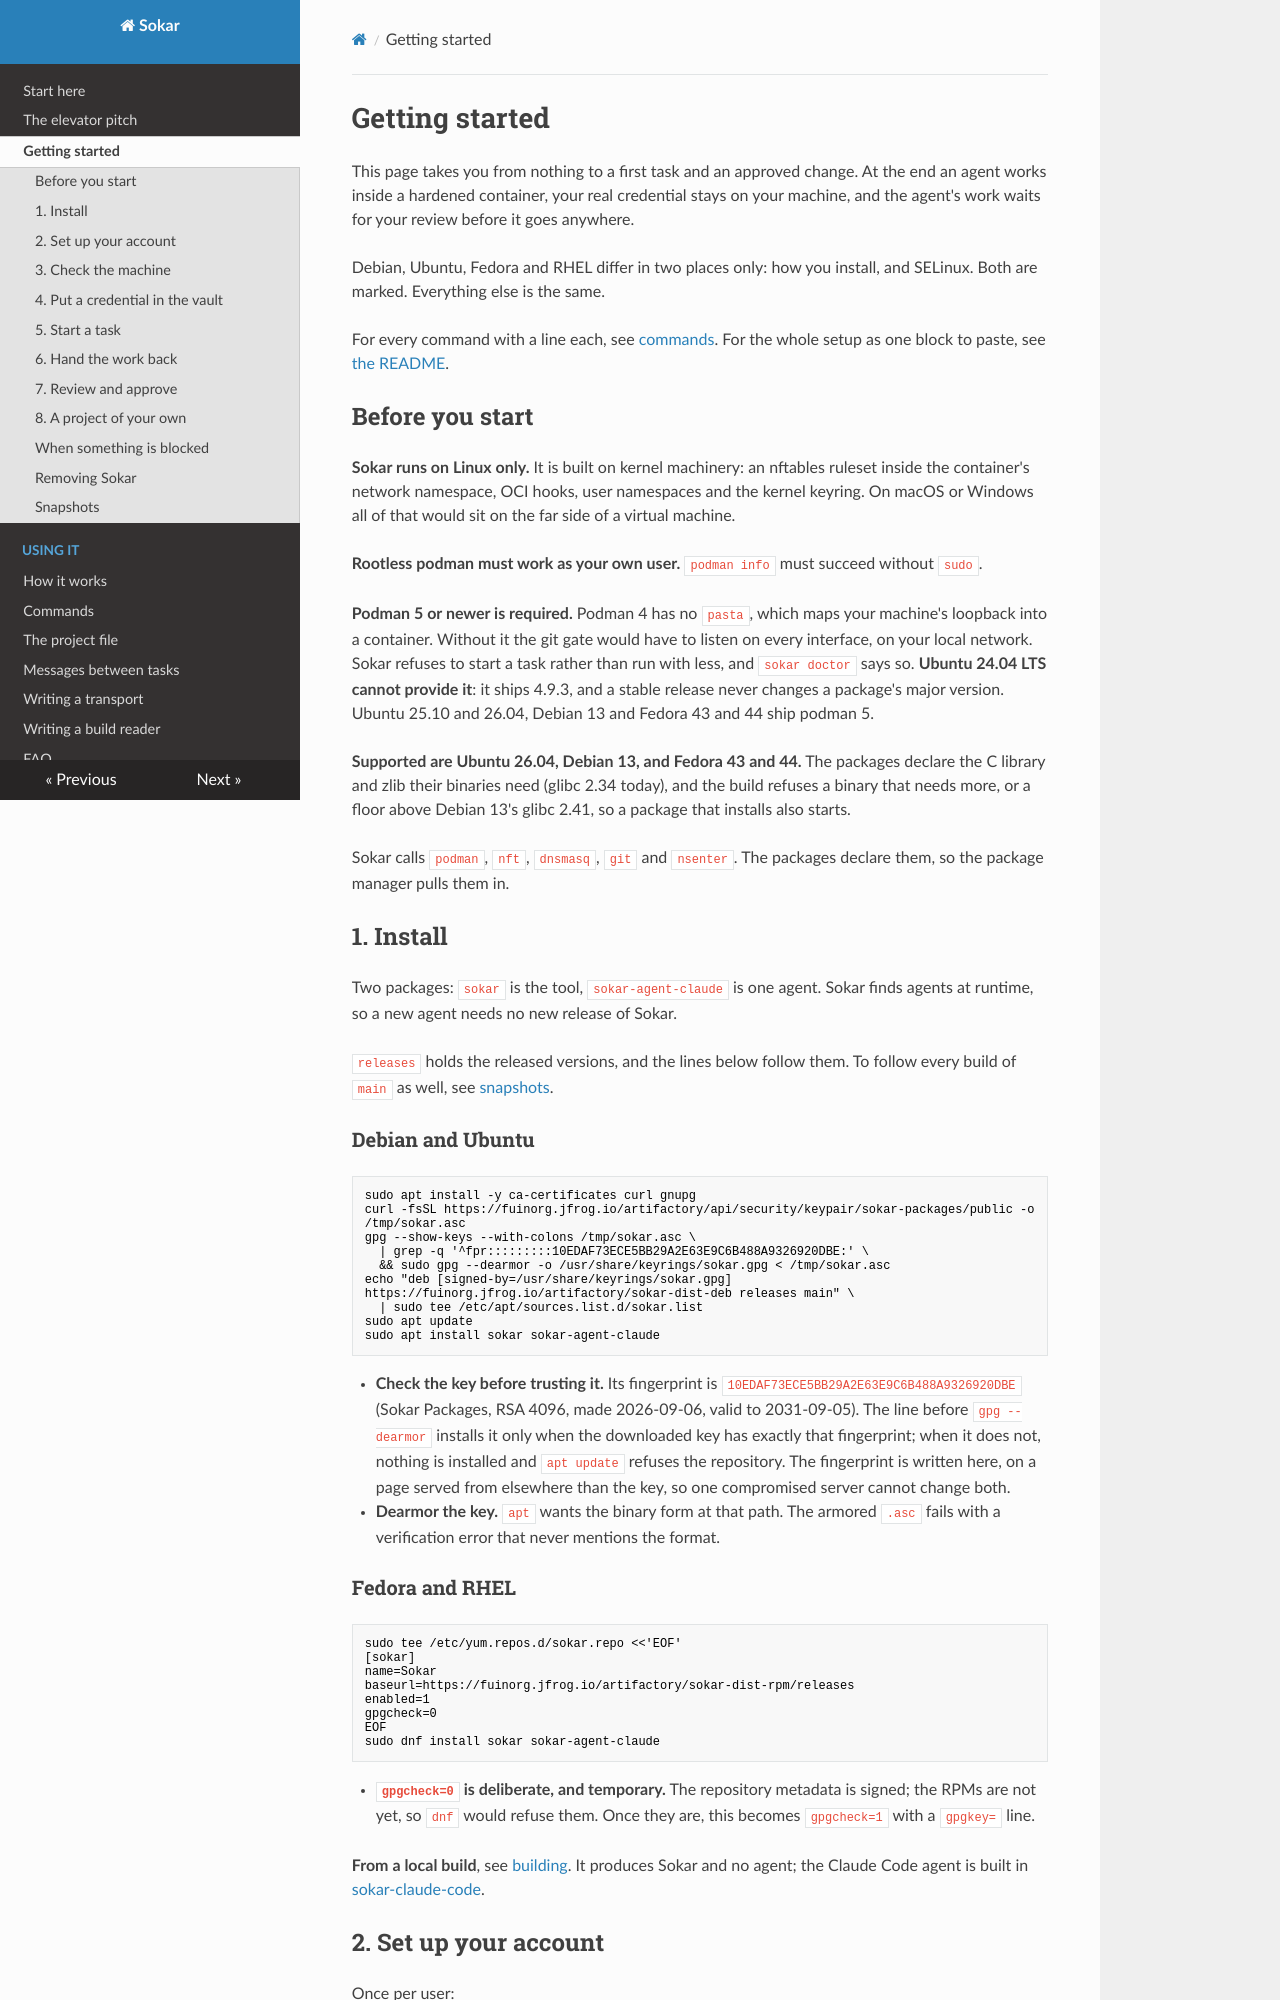

repository: sokar-ai/sokar · page: getting-started/index.html · generator: mkdocs

# Getting started

This page takes you from nothing to a first task and an approved change. At the end an agent
works inside a hardened container, your real credential stays on your machine, and the
agent's work waits for your review before it goes anywhere.

Debian, Ubuntu, Fedora and RHEL differ in two places only: how you install, and SELinux.
Both are marked. Everything else is the same.

For every command with a line each, see [commands](commands.md). For the whole setup as one
block to paste, see
[the README](https://github.com/sokar-ai/sokar/blob/main/README.md#getting-started).

## Before you start

**Sokar runs on Linux only.** It is built on kernel machinery: an nftables ruleset inside the
container's network namespace, OCI hooks, user namespaces and the kernel keyring. On macOS or
Windows all of that would sit on the far side of a virtual machine.

**Rootless podman must work as your own user.** `podman info` must succeed without `sudo`.

**Podman 5 or newer is required.** Podman 4 has no `pasta`, which maps your machine's
loopback into a container. Without it the git gate would have to listen on every interface,
on your local network. Sokar refuses to start a task rather than run with less, and
`sokar doctor` says so. **Ubuntu 24.04 LTS cannot provide it**: it ships 4.9.3, and a stable
release never changes a package's major version. Ubuntu 25.10 and 26.04, Debian 13 and
Fedora 43 and 44 ship podman 5.

**Supported are Ubuntu 26.04, Debian 13, and Fedora 43 and 44.** The packages declare the C
library and zlib their binaries need (glibc 2.34 today), and the build refuses a binary that
needs more, or a floor above Debian 13's glibc 2.41, so a package that installs also starts.

Sokar calls `podman`, `nft`, `dnsmasq`, `git` and `nsenter`. The packages declare them, so
the package manager pulls them in.

## 1. Install

Two packages: `sokar` is the tool, `sokar-agent-claude` is one agent. Sokar finds agents at
runtime, so a new agent needs no new release of Sokar.

`releases` holds the released versions, and the lines below follow them. To follow every build of
`main` as well, see [snapshots](#snapshots).

### Debian and Ubuntu

```
sudo apt install -y ca-certificates curl gnupg
curl -fsSL https://fuinorg.jfrog.io/artifactory/api/security/keypair/sokar-packages/public -o /tmp/sokar.asc
gpg --show-keys --with-colons /tmp/sokar.asc \
  | grep -q '^fpr:::::::::10EDAF73ECE5BB29A2E63E9C6B488A9326920DBE:' \
  && sudo gpg --dearmor -o /usr/share/keyrings/sokar.gpg < /tmp/sokar.asc
echo "deb [signed-by=/usr/share/keyrings/sokar.gpg] https://fuinorg.jfrog.io/artifactory/sokar-dist-deb releases main" \
  | sudo tee /etc/apt/sources.list.d/sokar.list
sudo apt update
sudo apt install sokar sokar-agent-claude
```

- **Check the key before trusting it.** Its fingerprint is
  `10EDAF73ECE5BB29A2E63E9C6B488A9326920DBE` (Sokar Packages, RSA 4096, made 2026-09-06, valid to
  2031-09-05). The line before `gpg --dearmor` installs it only when the downloaded key has exactly that
  fingerprint; when it does not, nothing is installed and `apt update` refuses the repository. The fingerprint
  is written here, on a page served from elsewhere than the key, so one compromised server cannot change both.
- **Dearmor the key.** `apt` wants the binary form at that path. The armored `.asc` fails
  with a verification error that never mentions the format.

### Fedora and RHEL

```
sudo tee /etc/yum.repos.d/sokar.repo <<'EOF'
[sokar]
name=Sokar
baseurl=https://fuinorg.jfrog.io/artifactory/sokar-dist-rpm/releases
enabled=1
gpgcheck=0
EOF
sudo dnf install sokar sokar-agent-claude
```

- **`gpgcheck=0` is deliberate, and temporary.** The repository metadata is signed; the RPMs
  are not yet, so `dnf` would refuse them. Once they are, this becomes `gpgcheck=1` with a
  `gpgkey=` line.

**From a local build**, see [building](build.md). It produces Sokar and no agent; the Claude
Code agent is built in [sokar-claude-code](https://github.com/sokar-ai/sokar-claude-code).
